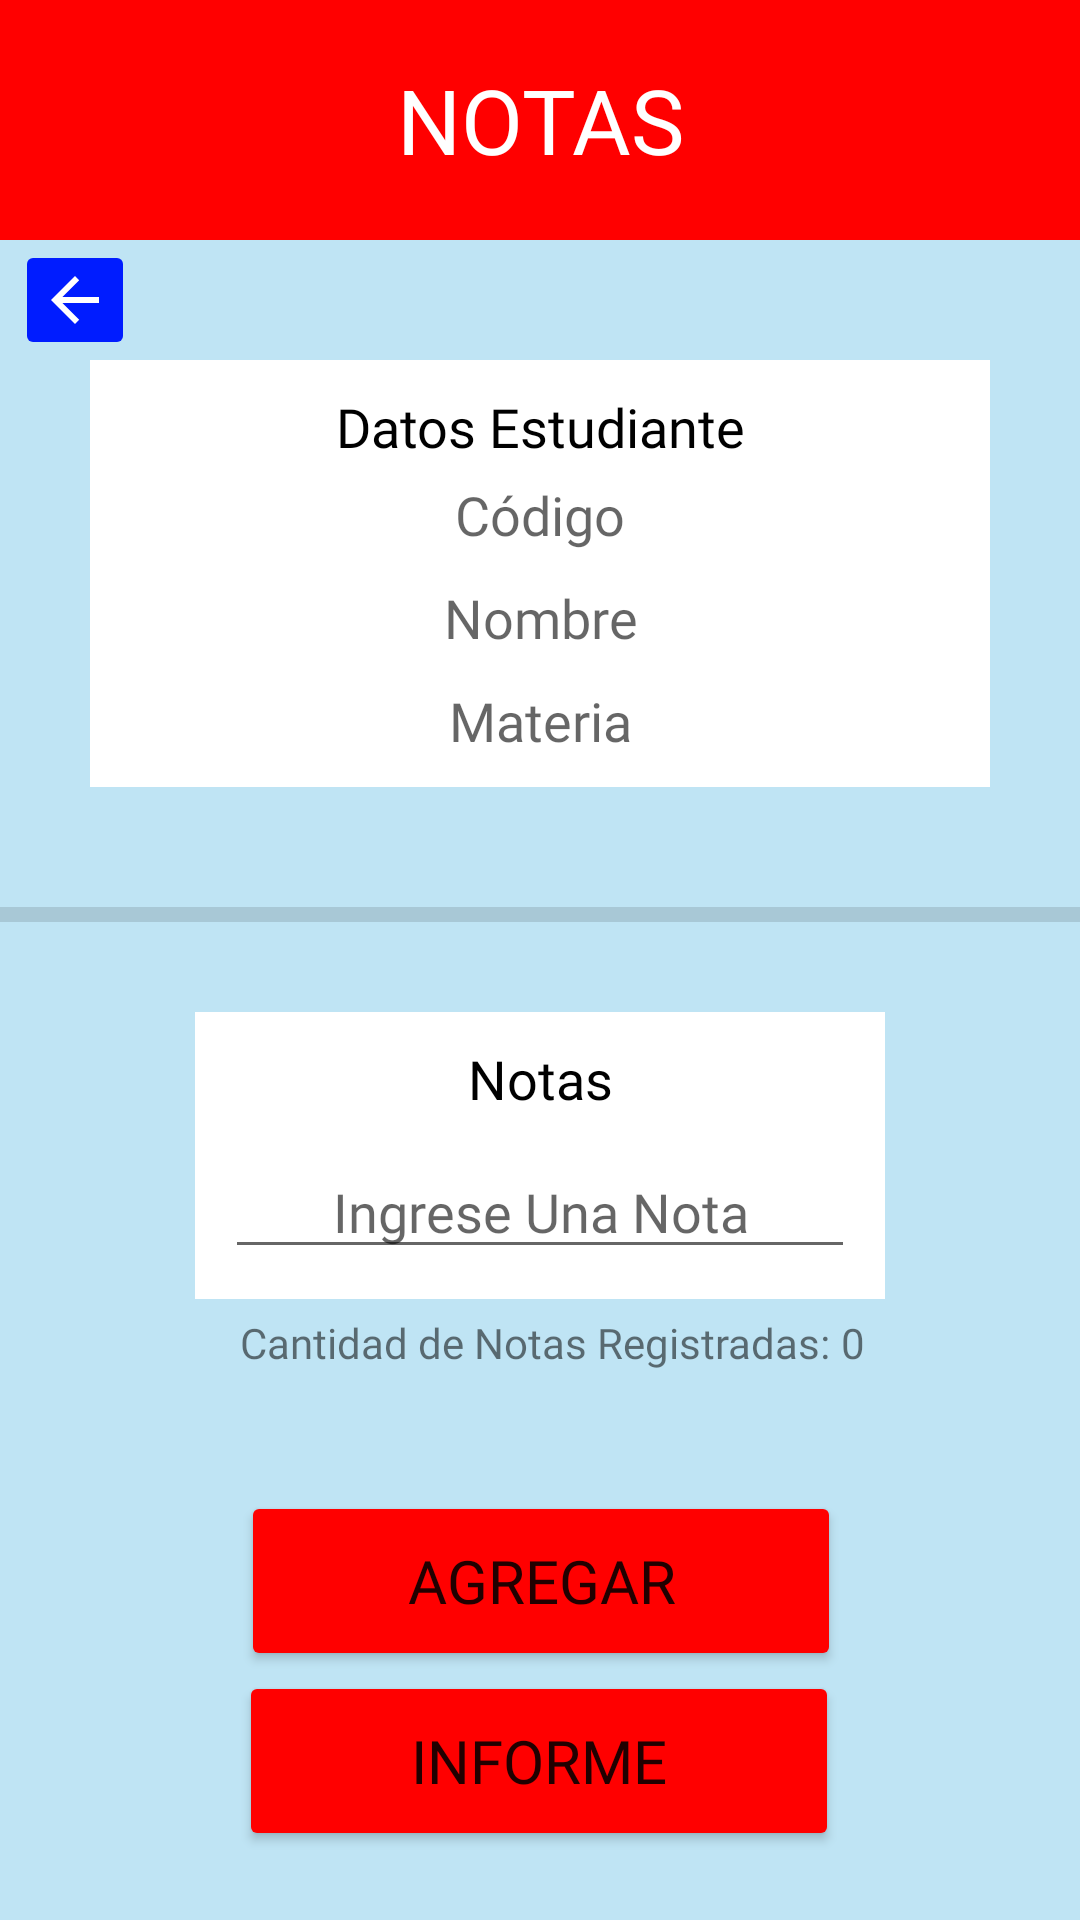

Reconstruct the res/layout file that produces this screen, plus the resources it refers to.
<!-- AndroidManifest.xml: application theme Theme.PromedioEst -->
<!-- res/layout/activity_nota_menu.xml -->
<?xml version="1.0" encoding="utf-8"?>
<androidx.constraintlayout.widget.ConstraintLayout xmlns:android="http://schemas.android.com/apk/res/android"
    xmlns:app="http://schemas.android.com/apk/res-auto"
    xmlns:tools="http://schemas.android.com/tools"
    android:layout_width="match_parent"
    android:layout_height="match_parent"
    android:background="#BFE4F4"
    tools:context=".NotaMenuActivity">

    <ImageButton
        android:id="@+id/volverBtn5"
        android:layout_width="40dp"
        android:layout_height="40dp"
        android:layout_marginStart="5dp"
        android:backgroundTint="#001CFF"
        android:onClick="onClick"
        android:tint="@color/white"
        app:layout_constraintStart_toStartOf="parent"
        app:layout_constraintTop_toBottomOf="@+id/textView12"
        app:srcCompat="?attr/homeAsUpIndicator" />

    <TextView
        android:id="@+id/textView12"
        style="@style/tituloprincipalTxt"
        android:layout_width="fill_parent"
        android:layout_height="80dp"
        android:fontFamily="@font/amarante"
        android:text="NOTAS" />

    <LinearLayout
        android:id="@+id/linearLayout"
        android:layout_width="300dp"
        android:layout_height="wrap_content"
        android:layout_marginStart="15dp"
        android:layout_marginTop="40dp"
        android:layout_marginEnd="15dp"
        android:background="@color/white"
        android:orientation="vertical"
        app:layout_constraintEnd_toEndOf="parent"
        app:layout_constraintStart_toStartOf="parent"
        app:layout_constraintTop_toBottomOf="@+id/textView12">

        <TextView
            android:id="@+id/textView"
            android:layout_width="match_parent"
            android:layout_height="wrap_content"
            android:layout_marginLeft="10dp"
            android:layout_marginTop="10dp"
            android:layout_marginRight="10dp"
            android:fontFamily="@font/amarante"
            android:gravity="center"
            android:text="Datos Estudiante"
            android:textColor="@color/black"
            android:textSize="18dp" />

        <TextView
            android:id="@+id/codigoNota1Txt"
            android:layout_width="match_parent"
            android:layout_height="wrap_content"
            android:layout_marginLeft="10dp"
            android:layout_marginTop="5dp"
            android:layout_marginRight="10dp"
            android:layout_marginBottom="5dp"
            android:fontFamily="@font/amarante"
            android:gravity="center"
            android:hint="Código"
            android:textSize="18dp" />

        <TextView
            android:id="@+id/nombreNota1Txt"
            android:layout_width="match_parent"
            android:layout_height="wrap_content"
            android:layout_marginLeft="10dp"
            android:layout_marginTop="5dp"
            android:layout_marginRight="10dp"
            android:layout_marginBottom="5dp"
            android:fontFamily="@font/amarante"
            android:gravity="center"
            android:hint="Nombre"
            android:textSize="18dp" />

        <TextView
            android:id="@+id/materiaNota1Txt"
            android:layout_width="match_parent"
            android:layout_height="wrap_content"
            android:layout_marginLeft="10dp"
            android:layout_marginTop="5dp"
            android:layout_marginRight="10dp"
            android:layout_marginBottom="10dp"
            android:fontFamily="@font/amarante"
            android:gravity="center"
            android:hint="Materia"
            android:textSize="18dp" />

    </LinearLayout>

    <View
        android:id="@+id/divider"
        android:layout_width="match_parent"
        android:layout_height="5dp"
        android:layout_marginTop="40dp"
        android:background="?android:attr/listDivider"
        app:layout_constraintTop_toBottomOf="@+id/linearLayout"
        tools:layout_editor_absoluteX="-16dp" />

    <LinearLayout
        android:id="@+id/linearLayout2"
        android:layout_width="wrap_content"
        android:layout_height="wrap_content"
        android:layout_marginTop="30dp"
        android:background="@color/white"
        android:orientation="vertical"
        app:layout_constraintEnd_toEndOf="parent"
        app:layout_constraintStart_toStartOf="parent"
        app:layout_constraintTop_toBottomOf="@+id/divider">

        <TextView
            android:id="@+id/tituloNotaTxt"
            android:layout_width="match_parent"
            android:layout_height="wrap_content"
            android:layout_marginLeft="10dp"
            android:layout_marginTop="10dp"
            android:layout_marginRight="10dp"
            android:fontFamily="@font/amarante"
            android:text="Notas"
            android:textAlignment="center"
            android:textColor="@color/black"
            android:textSize="18dp" />

        <EditText
            android:id="@+id/estudianteNotaTxt"
            android:layout_width="match_parent"
            android:layout_height="wrap_content"
            android:layout_marginLeft="10dp"
            android:layout_marginTop="10dp"
            android:layout_marginRight="10dp"
            android:layout_marginBottom="10dp"
            android:ems="10"
            android:fontFamily="@font/amarante"
            android:hint="Ingrese Una Nota"
            android:inputType="numberDecimal"
            android:maxLength="3"
            android:textAlignment="center" />
    </LinearLayout>

    <TextView
        android:id="@+id/textView8"
        android:layout_width="wrap_content"
        android:layout_height="wrap_content"
        android:layout_marginTop="5dp"
        android:fontFamily="@font/amarante"
        android:text="Cantidad de Notas Registradas: "
        app:layout_constraintEnd_toEndOf="parent"
        app:layout_constraintStart_toStartOf="parent"
        app:layout_constraintTop_toBottomOf="@+id/linearLayout2" />

    <TextView
        android:id="@+id/numeroNotas"
        android:layout_width="wrap_content"
        android:layout_height="wrap_content"
        android:layout_marginTop="5dp"
        android:text="0"
        app:layout_constraintStart_toEndOf="@+id/textView8"
        app:layout_constraintTop_toBottomOf="@+id/linearLayout2" />

    <Button
        android:id="@+id/agregarNotaBtn"
        android:layout_width="200dp"
        android:layout_height="60dp"
        android:layout_marginTop="40dp"
        android:backgroundTint="#FF0000"
        android:fontFamily="@font/amarante"
        android:onClick="onClick"
        android:text="Agregar"
        android:textSize="20dp"
        app:layout_constraintEnd_toEndOf="parent"
        app:layout_constraintHorizontal_bias="0.502"
        app:layout_constraintStart_toStartOf="parent"
        app:layout_constraintTop_toBottomOf="@+id/textView8" />

    <Button
        android:id="@+id/informePromedioBtn"
        android:layout_width="200dp"
        android:layout_height="60dp"
        android:backgroundTint="#FF0000"
        android:fontFamily="@font/amarante"
        android:onClick="onClick"
        android:text="Informe"
        android:textSize="20dp"
        app:layout_constraintEnd_toEndOf="parent"
        app:layout_constraintHorizontal_bias="0.497"
        app:layout_constraintStart_toStartOf="parent"
        app:layout_constraintTop_toBottomOf="@+id/agregarNotaBtn" />

</androidx.constraintlayout.widget.ConstraintLayout>
<!-- resources referenced by this layout -->
<resources>
  <style name="tituloprincipalTxt" parent="@android:style/TextAppearance">
          <item name="android:textColor">	#ffffff</item>
          <item name="android:gravity">center</item>
          <item name="android:background">#FF0000</item>
          <item name="android:textSize">30dp</item>
          <item name="android:textAllCaps">true</item>
      </style>
  <style name="Theme.PromedioEst" parent="Theme.MaterialComponents.DayNight.DarkActionBar">
          
          <item name="colorPrimary">@color/purple_500</item>
          <item name="colorPrimaryVariant">@color/purple_700</item>
          <item name="colorOnPrimary">@color/white</item>
          
          <item name="colorSecondary">@color/teal_200</item>
          <item name="colorSecondaryVariant">@color/teal_700</item>
          <item name="colorOnSecondary">@color/black</item>
          
          <item name="android:statusBarColor" tools:targetApi="l">?attr/colorPrimaryVariant</item>
          
      </style>
  <!-- not gathered from this repository: default colours our renderer supplied (Android Studio template values) -->
  <color name="purple_500">#FF6200EE</color>
  <color name="purple_700">#FF3700B3</color>
  <color name="teal_200">#FF03DAC5</color>
  <color name="teal_700">#FF018786</color>
  <color name="black">#FF000000</color>
  <color name="white">#FFFFFFFF</color>
</resources>
